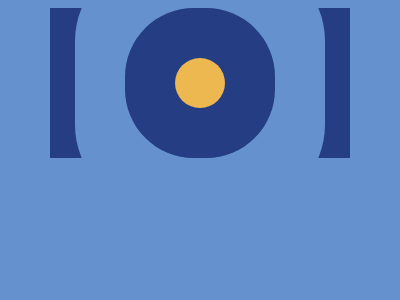

Give the HTML and CSS whose rendering is this image.

<!DOCTYPE html>
<html lang="en">
  <head>
    <meta charset="UTF-8" />
    <meta http-equiv="X-UA-Compatible" content="IE=edge" />
    <meta name="viewport" content="width=device-width, initial-scale=1.0" />
    <title>Target #3 Push Button</title>
  </head>
  <style>
    body {
      background: #6592cf;
      display: flex;
      justify-content: center;
      align-items: center;
    }

    div {
      width: 300px;
      height: 150px;
      background: #243d83;
      display: flex;
      justify-content: center;
      align-items: center;
    }

    div::after {
      content: "";
      width: 50px;
      height: 50px;
      background: #eeb850;
      border-radius: 50%;
      box-shadow: 0 0 0 50px #243d83, 0 0 0 100px #6592cf;
    }
  </style>
  <body>
    <div></div>
  </body>
</html>
